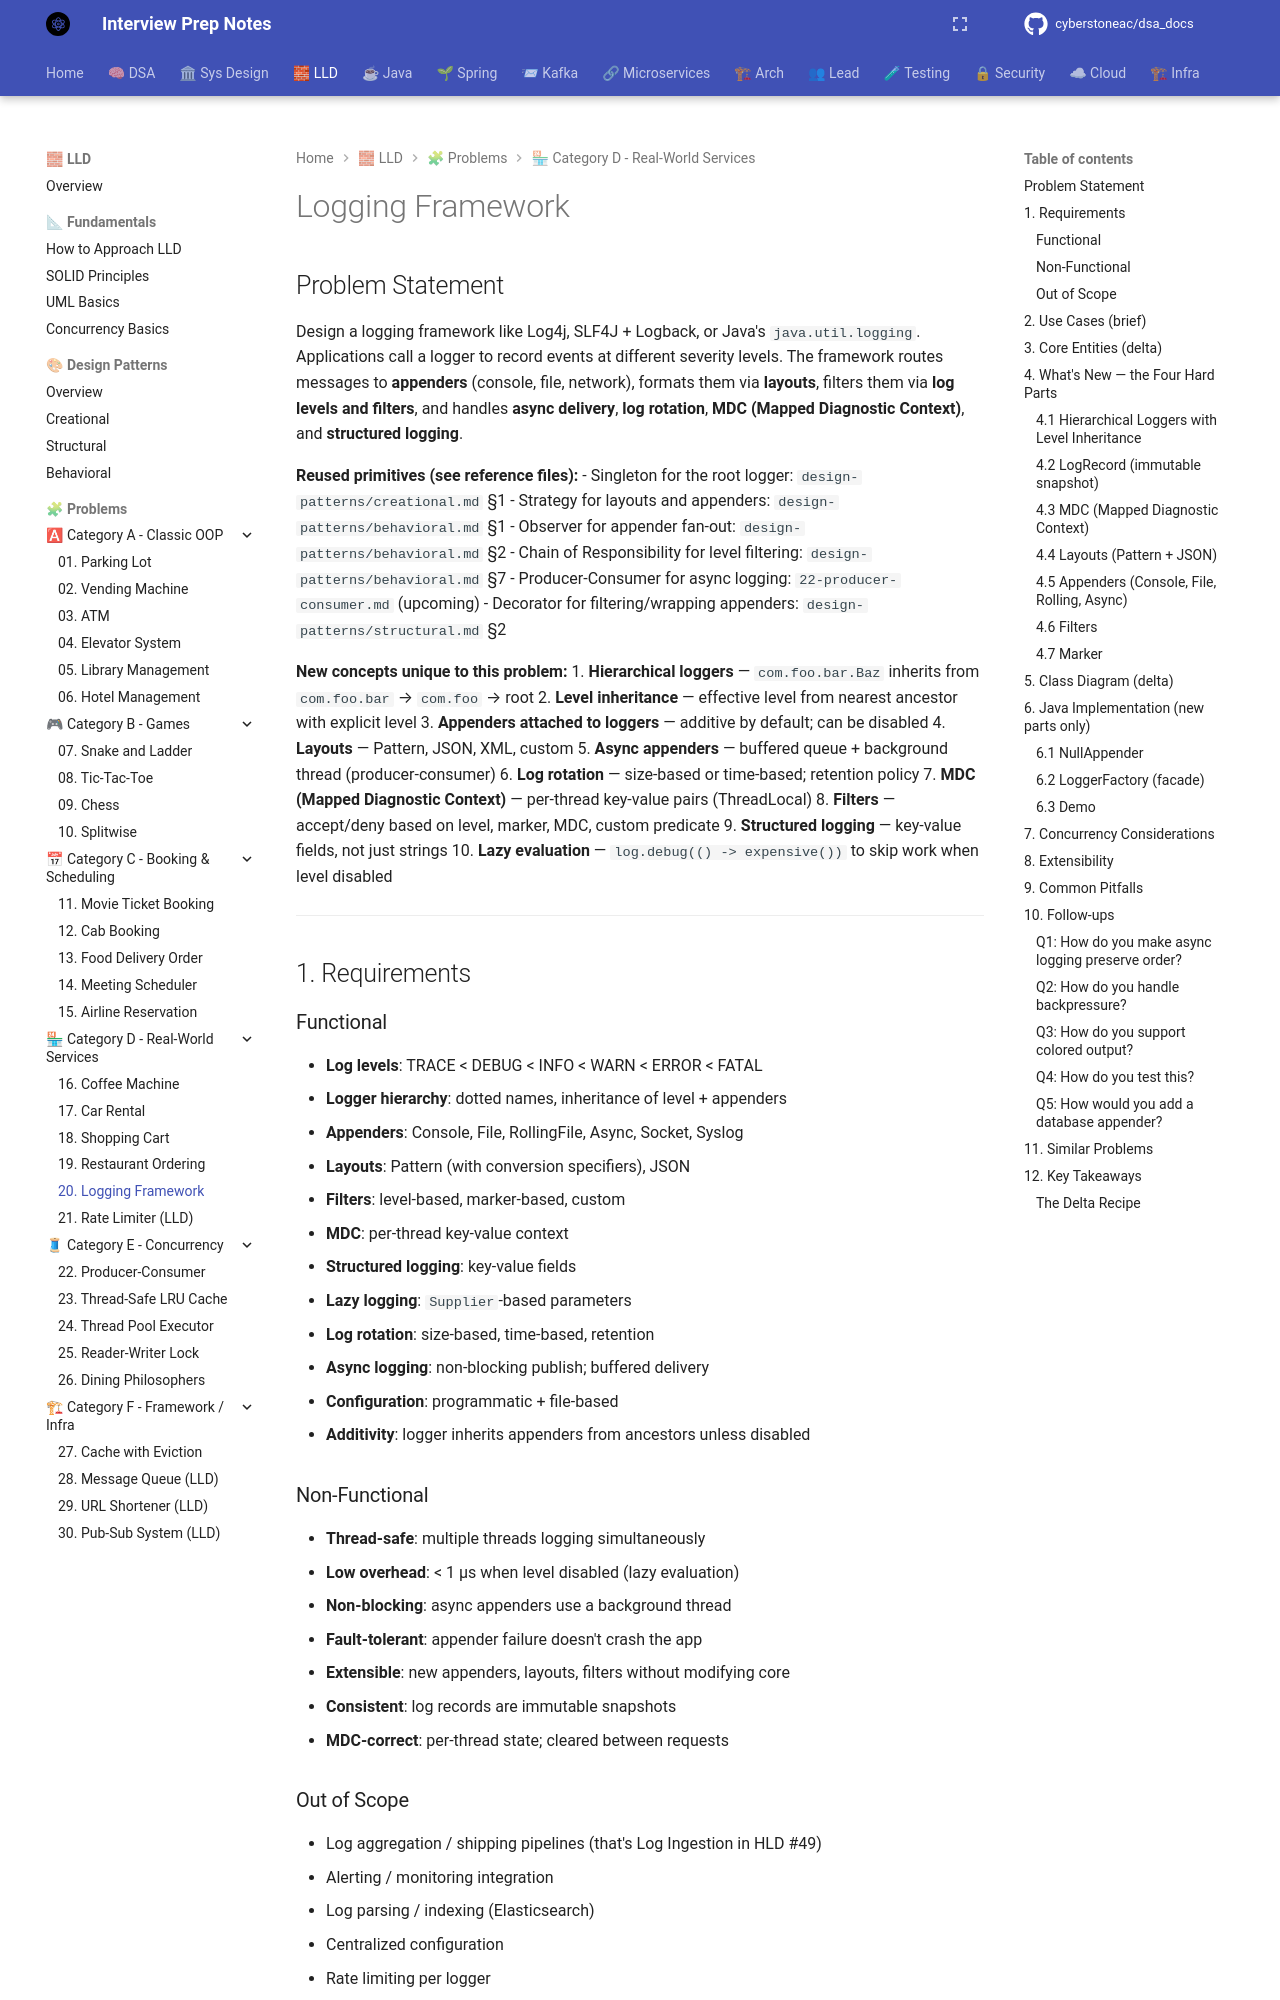

repository: cyberstoneac/dsa_docs · page: lld/problems/20-logging-framework/index.html · generator: mkdocs

# Logging Framework

## Problem Statement

Design a logging framework like Log4j, SLF4J + Logback, or Java's `java.util.logging`. Applications call a logger to record events at different severity levels. The framework routes messages to **appenders** (console, file, network), formats them via **layouts**, filters them via **log levels and filters**, and handles **async delivery**, **log rotation**, **MDC (Mapped Diagnostic Context)**, and **structured logging**.

**Reused primitives (see reference files):**
- Singleton for the root logger: `design-patterns/creational.md` §1
- Strategy for layouts and appenders: `design-patterns/behavioral.md` §1
- Observer for appender fan-out: `design-patterns/behavioral.md` §2
- Chain of Responsibility for level filtering: `design-patterns/behavioral.md` §7
- Producer-Consumer for async logging: `22-producer-consumer.md` (upcoming)
- Decorator for filtering/wrapping appenders: `design-patterns/structural.md` §2

**New concepts unique to this problem:**
1. **Hierarchical loggers** — `com.foo.bar.Baz` inherits from `com.foo.bar` → `com.foo` → root
2. **Level inheritance** — effective level from nearest ancestor with explicit level
3. **Appenders attached to loggers** — additive by default; can be disabled
4. **Layouts** — Pattern, JSON, XML, custom
5. **Async appenders** — buffered queue + background thread (producer-consumer)
6. **Log rotation** — size-based or time-based; retention policy
7. **MDC (Mapped Diagnostic Context)** — per-thread key-value pairs (ThreadLocal)
8. **Filters** — accept/deny based on level, marker, MDC, custom predicate
9. **Structured logging** — key-value fields, not just strings
10. **Lazy evaluation** — `log.debug(() -> expensive())` to skip work when level disabled

---

## 1. Requirements

### Functional

- **Log levels**: TRACE < DEBUG < INFO < WARN < ERROR < FATAL
- **Logger hierarchy**: dotted names, inheritance of level + appenders
- **Appenders**: Console, File, RollingFile, Async, Socket, Syslog
- **Layouts**: Pattern (with conversion specifiers), JSON
- **Filters**: level-based, marker-based, custom
- **MDC**: per-thread key-value context
- **Structured logging**: key-value fields
- **Lazy logging**: `Supplier`-based parameters
- **Log rotation**: size-based, time-based, retention
- **Async logging**: non-blocking publish; buffered delivery
- **Configuration**: programmatic + file-based
- **Additivity**: logger inherits appenders from ancestors unless disabled

### Non-Functional

- **Thread-safe**: multiple threads logging simultaneously
- **Low overhead**: < 1 µs when level disabled (lazy evaluation)
- **Non-blocking**: async appenders use a background thread
- **Fault-tolerant**: appender failure doesn't crash the app
- **Extensible**: new appenders, layouts, filters without modifying core
- **Consistent**: log records are immutable snapshots
- **MDC-correct**: per-thread state; cleared between requests

### Out of Scope

- Log aggregation / shipping pipelines (that's Log Ingestion in HLD #49)
- Alerting / monitoring integration
- Log parsing / indexing (Elasticsearch)
- Centralized configuration
- Rate limiting per logger

---
